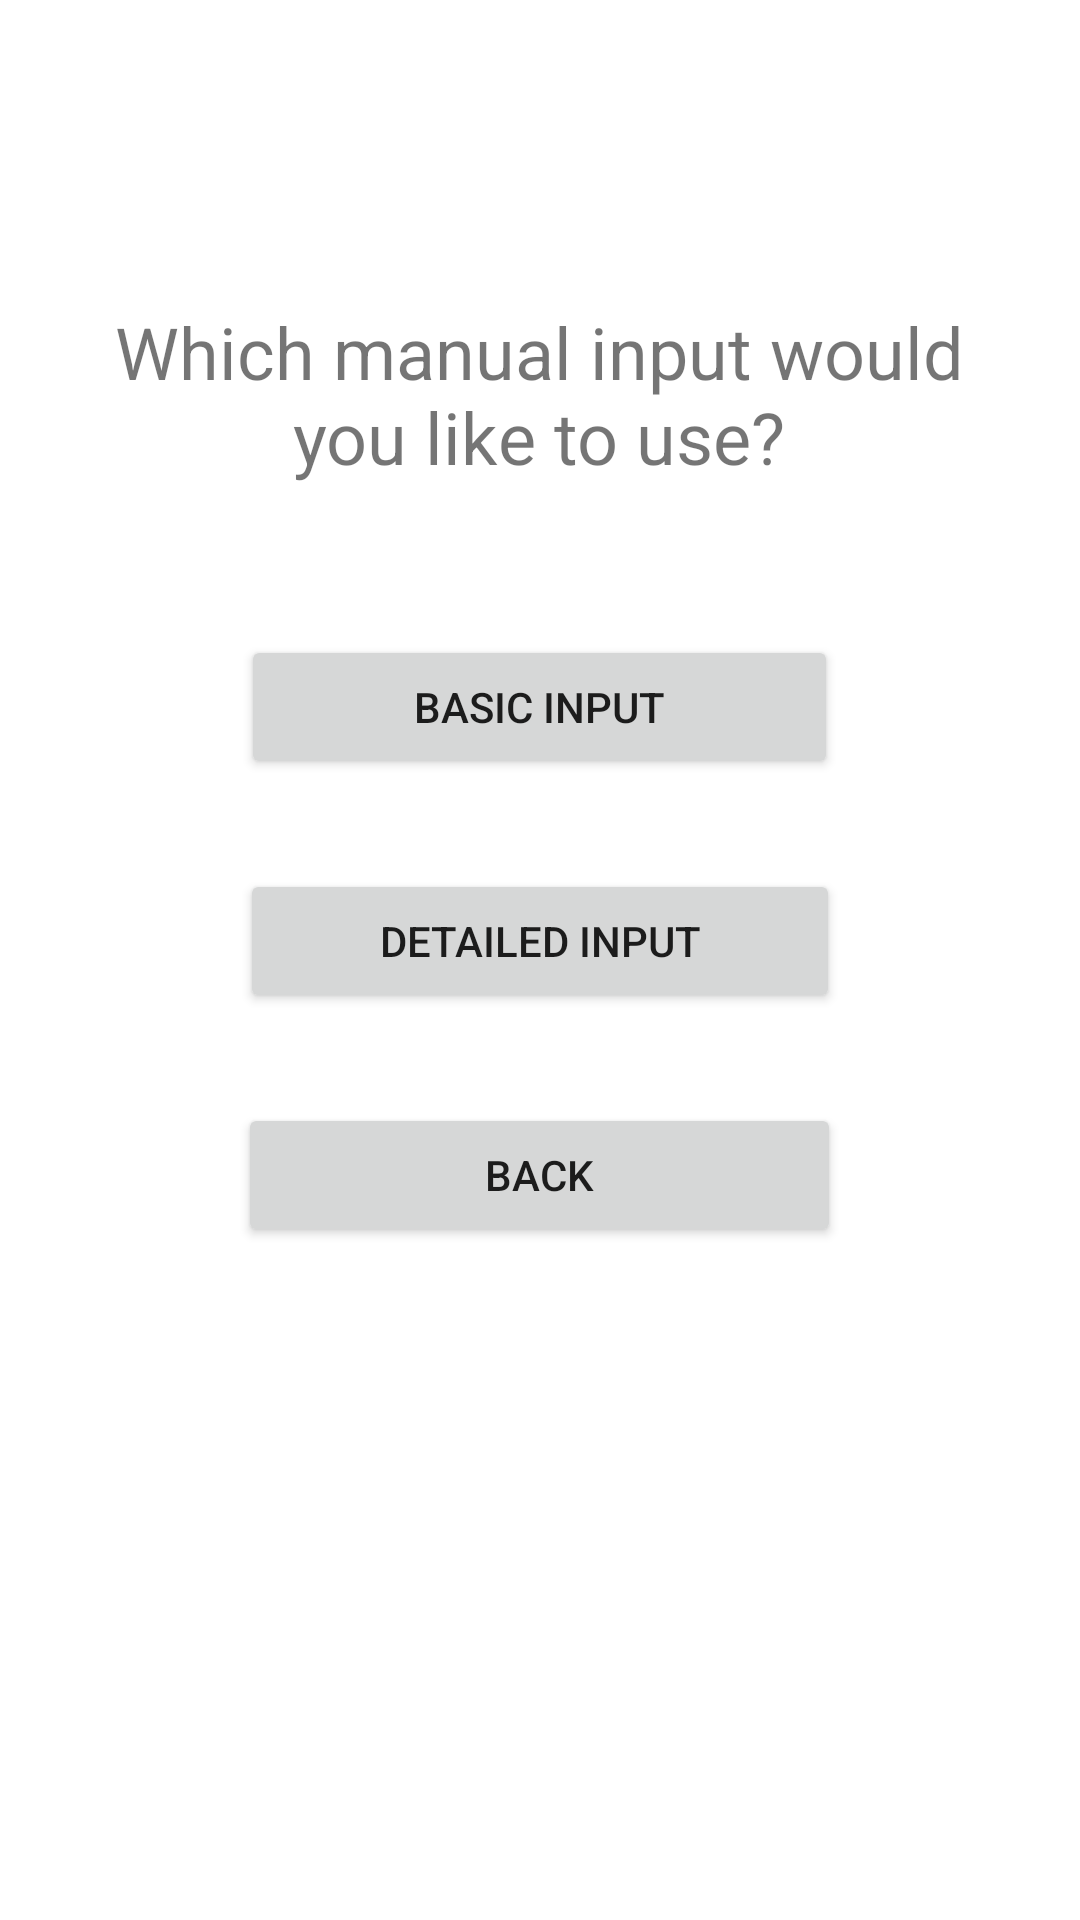

Reconstruct the res/layout file that produces this screen, plus the resources it refers to.
<!-- AndroidManifest.xml: application theme Theme.DiabeticMealTracker -->
<!-- res/layout/activity_manual_input.xml -->
<?xml version="1.0" encoding="utf-8"?>
<RelativeLayout xmlns:android="http://schemas.android.com/apk/res/android"
    xmlns:app="http://schemas.android.com/apk/res-auto"
    xmlns:tools="http://schemas.android.com/tools"
    android:layout_width="match_parent"
    android:layout_height="match_parent"
    tools:context=".ManualInput">

    <LinearLayout
        android:layout_width="match_parent"
        android:layout_height="559dp"
        android:layout_alignParentStart="true"
        android:layout_alignParentTop="true"
        android:layout_marginStart="0dp"
        android:layout_marginTop="71dp"
        android:gravity="center_horizontal"
        android:orientation="vertical">

        <Space
            android:layout_width="match_parent"
            android:layout_height="30sp" />

        <TextView
            android:id="@+id/textView"
            android:layout_width="301dp"
            android:layout_height="wrap_content"
            android:gravity="center_horizontal"
            android:text="Which manual input would you like to use?"
            android:textSize="24sp" />

        <Space
            android:layout_width="match_parent"
            android:layout_height="50sp" />

        <Button
            android:id="@+id/basicinput"
            android:layout_width="199dp"
            android:layout_height="wrap_content"
            android:onClick="onBasicInput"
            android:text="Basic Input" />

        <Space
            android:layout_width="match_parent"
            android:layout_height="30sp" />

        <Button
            android:id="@+id/detailedinput"
            android:layout_width="200sp"
            android:layout_height="wrap_content"
            android:text="Detailed Input" />

        <Space
            android:layout_width="match_parent"
            android:layout_height="30sp" />

        <Button
            android:id="@+id/manualback"
            android:layout_width="201dp"
            android:layout_height="wrap_content"
            android:text="back" />
    </LinearLayout>
</RelativeLayout>
<!-- resources referenced by this layout -->
<resources>
  <style name="Theme.DiabeticMealTracker" parent="Theme.MaterialComponents.DayNight.DarkActionBar">
          
          <item name="colorPrimary">@color/white</item>
          <item name="colorPrimaryVariant">@color/white</item>
          <item name="colorPrimaryDark">@color/white</item>
          <item name="colorOnPrimary">@color/white</item>
          
          <item name="colorSecondary">@color/black</item>
          <item name="colorSecondaryVariant">@color/black</item>
          <item name="colorOnSecondary">@color/black</item>
          
          <item name="android:statusBarColor" tools:targetApi="l">?attr/colorPrimaryVariant</item>
          
      </style>
  <color name="white">#FFFFFFFF</color>
  <color name="black">#FF000000</color>
</resources>
